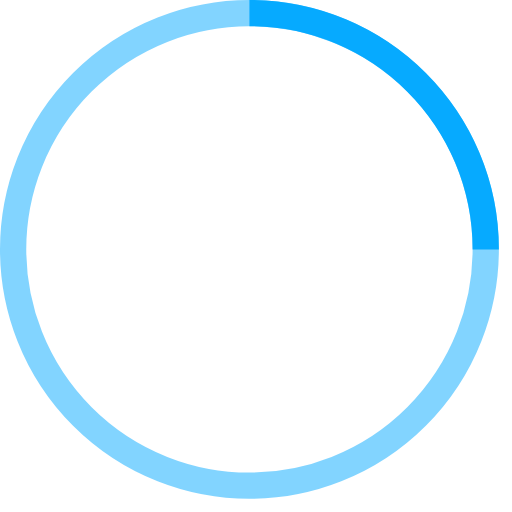
t = 0.00 s
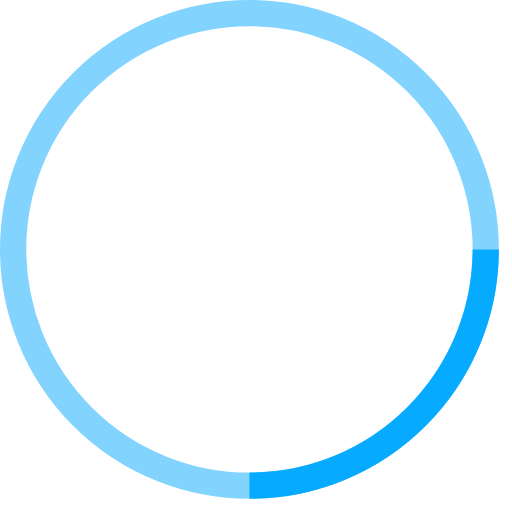
t = 0.20 s
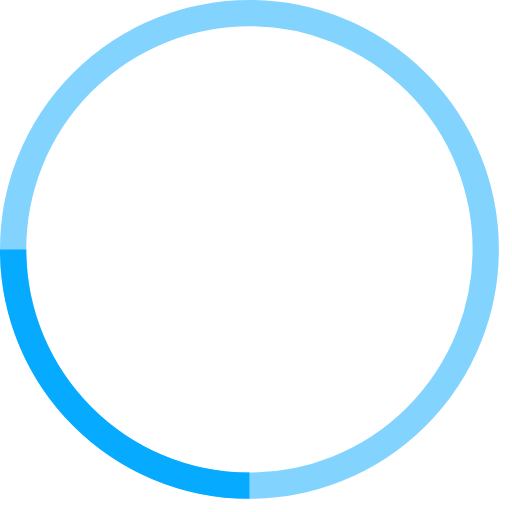
t = 0.40 s
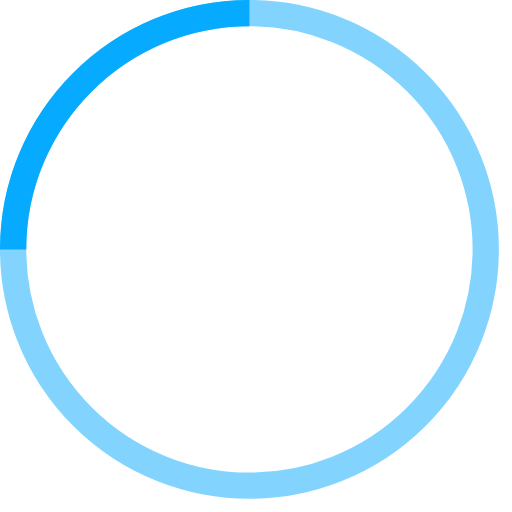
t = 0.60 s

The animated SVG that drew these frames (rendered in a browser with its animation timeline set to each time). Animation: 1 SMIL element (animateTransform=1); one cycle of 0.80 s, repeats indefinitely.

<!-- By Sam Herbert (@sherb), for everyone. More @ http://goo.gl/7AJzbL -->
<svg width="80" height="80" viewBox="0 0 39 39" xmlns="http://www.w3.org/2000/svg" stroke="#06aaff">
    <g fill="none" fill-rule="evenodd">
        <g transform="translate(1 1)" stroke-width="2">
            <circle stroke-opacity=".5" cx="18" cy="18" r="18"/>
            <path d="M36 18c0-9.94-8.06-18-18-18">
                <animateTransform
                    attributeName="transform"
                    type="rotate"
                    from="0 18 18"
                    to="360 18 18"
                    dur=".8s"
                    repeatCount="indefinite"/>
            </path>
        </g>
    </g>
</svg>
